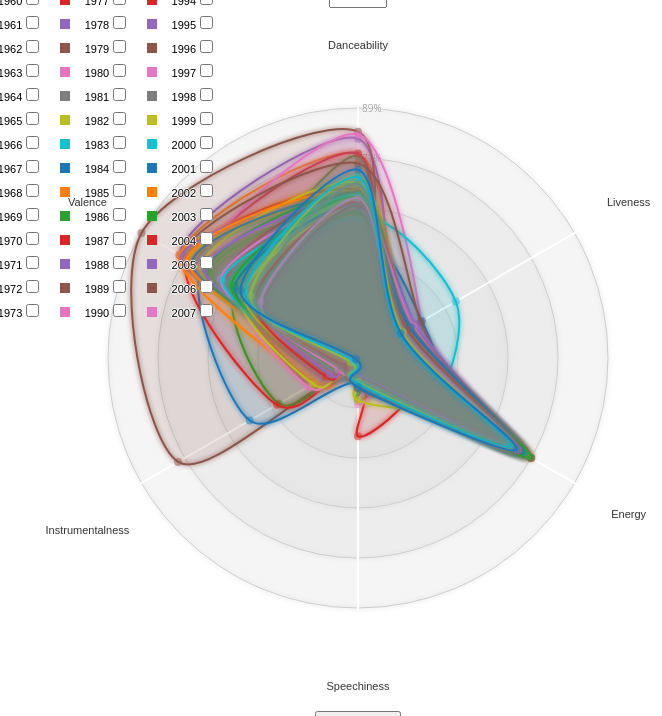
D3 v3 page, settled after 480 driven frames (8 s of simulated time); the page loaded 1 data file(s).


    function printNumber() {
        console.log(5);
    }


    function myFunction(checkbox) {
        var checkBoxes = document.querySelectorAll('.checkbox');
        checkBoxes.forEach(function(cb) {
            // Uncheck all checkboxes except the clicked one
            if (cb !== checkbox) {
                cb.checked = false;
            }
        });

        // Retrieve the year associated with the checkbox
        var year = checkbox.parentElement.textContent.trim();
        var radarAreas = document.querySelectorAll('.radarArea');
        var legendColor = checkbox.parentElement.querySelector('.legend-color').style.backgroundColor;

        // Highlight or unhighlight the radar area based on the checkbox status
        radarAreas.forEach(function(area) {
            if (area.getAttribute('data-year') === year) {
                area.style.fill = checkbox.checked ? legendColor : 'none';
                area.style.fillOpacity = checkbox.checked ? 0.8 : 0.3; // Increase opacity when checked
            } else {
                area.style.fill = 'none';
            }
        });

        // Display year name when checkbox is clicked
        var yearDisplay = document.getElementById('year-display');
        yearDisplay.textContent = checkbox.checked ? "Year: " + year : "";
    }


    var margin = {top: 100, right: 100, bottom: 100, left: 100},
        width = Math.min(700, window.innerWidth - 10) - margin.left - margin.right,
        height = Math.min(width, window.innerHeight - margin.top - margin.bottom - 20);
    //////////////////////////////////////////////////////////////

// Load data from year.csv
d3.csv("final_dataframe.csv", function (data) {
    // Group data by year and calculate average values
    var groupedData = d3.nest()
        .key(function(d) { return d.year; })
        .rollup(function(v) {
            return {
                danceability: d3.mean(v, function(d) { return parseFloat(d.danceability); }),
                liveness: d3.mean(v, function(d) { return parseFloat(d.liveness); }),
                energy: d3.mean(v, function(d) { return parseFloat(d.energy); }),
                speechiness: d3.mean(v, function(d) { return parseFloat(d.speechiness); }),
                instrumentalness: d3.mean(v, function(d) { return parseFloat(d.instrumentalness); }),
                valence: d3.mean(v, function(d) { return parseFloat(d.valence); })
            };
        })
        .entries(data);

    // Format data for radar chart
    var formattedData = groupedData.map(function(group) {
        return Object.keys(group.values).map(function(key) {
            return { axis: key.charAt(0).toUpperCase() + key.slice(1), value: group.values[key] };
        });
    });

    // Output the formatted data array to the console
    console.log(groupedData);
    console.log(formattedData);

    //////////////////////////////////////////////////////////////
    ////////////////////// Draw the Chart //////////////////////////
    //////////////////////////////////////////////////////////////

    var color = d3.scale.category10(); // Unique color scale for each year

    //function developed by Nadieh Bremer
    var radarChartOptions = {
        w: width,
        h: height,
        margin: margin,
        maxValue: 0.7, // Change maxValue to 1
        levels: 5,
        roundStrokes: true,
        color: color
    };
    // Calls function to draw the Radar chart
    RadarChart(".radarChart", formattedData, radarChartOptions);
        // Add legend
var legend = d3.select("#legend");
var uniqueYears = groupedData.map(function(d) { return d.key; });

// Calculate number of columns needed and maximum number of items per column
var numColumns = 5; // Number of columns
var maxItemsPerColumn = Math.ceil(uniqueYears.length / numColumns);

// Create legend items for each year
var legendColumns = legend.selectAll(".legend-column")
    .data(d3.range(numColumns))
    .enter().append("div")
    .attr("class", "legend-column")
    .style("float", "left") // Arrange columns horizontally
    .style("width", "25%"); // Set width for each column (adjust as needed)

legendColumns.selectAll(".legend-item")
    .data(function(d, i) {
        // Return data for each column
        return uniqueYears.slice(i * maxItemsPerColumn, (i + 1) * maxItemsPerColumn);
    })
    .enter().append("div")
    .attr("class", "legend-item")
    .style("margin-bottom", "5px"); // Add some margin between legend items

legendColumns.selectAll(".legend-item")
    .append("div")
    .attr("class", "legend-color")
    .style("background-color", function(d, i) { return color(i); });

legendColumns.selectAll(".legend-item")
    .append("span")
    .text(function(d) { return d; });

// Add checkboxes
legendColumns.selectAll(".legend-item")
    .append("input")
    .attr("type", "checkbox")
    .attr("class", "checkbox")
    .on("change", function() {
        myFunction(this);
    });

// Clear float after legend columns
legend.append("div")
    .style("clear", "both");


        var radarAreas = document.querySelectorAll('.radarArea');
        radarAreas.forEach(function(area, index) {
            area.setAttribute('data-year', groupedData[index].key); // Associate year name with each area
            area.addEventListener('mouseover', function() {
                // Retrieve year name
                var year = this.getAttribute('data-year');
                console.log("Year: " + year);

                var yearDisplay = document.getElementById('year-display');
                yearDisplay.textContent = "Year: " + year;
                yearDisplay.style.display = "block"; // Show year display
            });

            area.addEventListener('mouseout', function() {
                // Hide year display when mouse leaves the area
                var yearDisplay = document.getElementById('year-display');
                yearDisplay.style.display = "none";
            });
        });
    });


    function resetPage() {
        location.reload();
    }

    function searchFunction() {
    var input, filter, radarAreas, txtValue;
    input = document.getElementById('search');
    filter = input.value.toUpperCase();

    // Check if the filter matches any songs in the dataset
    var matchingSong = dataset.find(function(song) {
        return song.name.toUpperCase() === filter;
    });

    if (matchingSong) {
        // Create a radar chart for the matching song
        createRadarChartForSong(matchingSong);
    } else {
        // If no match found, proceed with the previous behavior
        radarAreas = document.querySelectorAll('.radarArea');
        radarAreas.forEach(function(area) {
            txtValue = area.getAttribute('data-year');
            if (txtValue.toUpperCase().indexOf(filter) > -1) {
                area.style.display = "";
                area.style.fillOpacity = 0.8; // Increase opacity for matching areas
            } else {
                area.style.display = "none";
            }
        });
    }
}

function createRadarChartForSong(song) {
    // Clear any existing radar chart
    d3.select(".radarChart").selectAll("*").remove();

    // Create data array for radar chart
    var data = [
        { axis: "Danceability", value: song.danceability },
        { axis: "Liveness", value: song.liveness },
        { axis: "Energy", value: song.energy },
        { axis: "Speechiness", value: song.speechiness },
        { axis: "Instrumentalness", value: song.instrumentalness },
        { axis: "Valence", value: song.valence }
    ];

    // Customize radar chart options as needed
    var radarChartOptions = {
        w: 500,
        h: 500,
        margin: { top: 100, right: 100, bottom: 100, left: 100 },
        maxValue: 1, // Maximum value for the radar chart
        levels: 5,
        roundStrokes: true,
        color: d3.scale.category10() // Unique color scale for each year
    };

    // Draw the radar chart
    RadarChart(".radarChart", [data], radarChartOptions);
}
function searchFunction() {
    var input, filter, radarAreas, txtValue;
    input = document.getElementById('search');
    filter = input.value.toUpperCase();
    radarAreas = document.querySelectorAll('.radarArea');

    // Hide all other radar areas and strokes
    d3.selectAll('.radarArea').style('display', 'none');
    d3.selectAll('.radarStroke').style('display', 'none');

    radarAreas.forEach(function(area) {
        txtValue = area.getAttribute('data-year');
        if (txtValue.toUpperCase().indexOf(filter) > -1) {
            area.style.display = "";
            area.style.fillOpacity = 0.8; // Increase opacity for matching areas

            // Show the corresponding stroke
            var correspondingStroke = document.querySelector('.radarStroke[data-year="' + txtValue + '"]');
            if (correspondingStroke) {
                correspondingStroke.style.display = "";
            }
        } else {
            area.style.display = "none";
        }
    });
}

    

// ── drop_down.js
document.addEventListener('DOMContentLoaded', function () {
    const dropdown = document.getElementById('d3-dropdown');
  
    // Variable to track whether the dropdown was clicked
    let dropdownClicked = false;
  
    // Event listener for the mousedown event on the dropdown
    dropdown.addEventListener('mousedown', function () {
      // Set the dropdownClicked flag to true
      dropdownClicked = true;
  
      // Log the number 7 when the dropdown is clicked
      console.log(7);
    });
  
    // Event listener for the change event on the dropdown
    dropdown.addEventListener('change', function () {
      // Check if the dropdown was clicked before selecting an option
      if (dropdownClicked) {
        // Log true to the console
        console.log(true);
  
        // Open and display the corresponding HTML file based on the selected value
        const selectedOption = dropdown.options[dropdown.selectedIndex];
        const selectedValue = selectedOption.value;
  
        // Open and display the corresponding HTML file based on the selected value
        if (selectedValue === 'Button1') {
          // Log the number 2 when Button1 is selected
          console.log(2);
          window.location.href = 'term1.html';
        } else if (selectedValue === 'Button2') {
          window.location.href = 'new_genres.html';
        } else if (selectedValue === 'Button3') {
          window.location.href = 'artists.html';
        }else if (selectedValue === 'Button4') {
            window.location.href = 'all_year.html';
        }else if (selectedValue === 'Button5') {
            window.location.href = 'search_area.html';
        }else if (selectedValue === 'Button6') {
            window.location.href = 'search_stroke.html';
        }
        
      }
  
      // Reset the dropdownClicked flag
      dropdownClicked = false;
  
      // Perform additional actions if needed
    });
  });
// ── radarChart.js
/////////////////////////////////////////////////////////
/////////////// Radar Chart Function Mayjorly synthesized by ////////////////
/////////////// Nadieh Bremer //////////////////////////
/////////////////////////////////////////////////////////
	
function RadarChart(id, data, options) {
	var cfg = {
	 w: 600,				//Width of the circle
	 h: 600,				//Height of the circle
	 margin: {top: 20, right: 20, bottom: 20, left: 20}, //The margins of the SVG
	 levels: 3,				//How many levels or inner circles should there be drawn
	 maxValue: 0, 			//What is the value that the biggest circle will represent
	 labelFactor: 1.25, 	//How much farther than the radius of the outer circle should the labels be placed
	 wrapWidth: 60, 		//The number of pixels after which a label needs to be given a new line
	 opacityArea: 0.15, 	//The opacity of the area of the blob
	 dotRadius: 4, 			//The size of the colored circles of each blog
	 opacityCircles: 0.1, 	//The opacity of the circles of each blob
	 strokeWidth: 2, 		//The width of the stroke around each blob
	 roundStrokes: false,	//If true the area and stroke will follow a round path (cardinal-closed)
	 color: d3.scale.category10()	//Color function
	};
	
	//Puts all of the options into a variable called cfg
	if('undefined' !== typeof options){
	  for(var i in options){
		if('undefined' !== typeof options[i]){ cfg[i] = options[i]; }
	  }
	}
	
	//If the supplied maxValue is smaller than the actual one, replace by the max in the data
	var maxValue = Math.max(cfg.maxValue, d3.max(data, function(i){return d3.max(i.map(function(o){return o.value;}))}));
		
	var allAxis = (data[0].map(function(i, j){return i.axis})),	//Names of each axis
		total = allAxis.length,					//The number of different axes
		radius = Math.min(cfg.w/2, cfg.h/2), 	//Radius of the outermost circle
		Format = d3.format('%'),			 	//Percentage formatting
		angleSlice = Math.PI * 2 / total;		//The width in radians of each "slice"
	
	//Scale for the radius
	var rScale = d3.scale.linear()
		.range([0, radius])
		.domain([0, maxValue]);
		
	/////////////////////////////////////////////////////////
	//////////// Creates the container SVG and g /////////////
	/////////////////////////////////////////////////////////

	//Remove whatever chart with the same id/class was present before
	d3.select(id).select("svg").remove();
	
	//Initiate the radar chart SVG
	var svg = d3.select(id).append("svg")
			.attr("width",  cfg.w + cfg.margin.left + cfg.margin.right)
			.attr("height", cfg.h + cfg.margin.top + cfg.margin.bottom)
			.attr("class", "radar"+id);
	//Append a g element		
	var g = svg.append("g")
			.attr("transform", "translate(" + (cfg.w/2 + cfg.margin.left) + "," + (cfg.h/2 + cfg.margin.top) + ")");
	

	
	//Filter for the outside glow
	var filter = g.append('defs').append('filter').attr('id','glow'),
		feGaussianBlur = filter.append('feGaussianBlur').attr('stdDeviation','2.5').attr('result','coloredBlur'),
		feMerge = filter.append('feMerge'),
		feMergeNode_1 = feMerge.append('feMergeNode').attr('in','coloredBlur'),
		feMergeNode_2 = feMerge.append('feMergeNode').attr('in','SourceGraphic');


	//Wrapper for the grid & axes
	var axisGrid = g.append("g").attr("class", "axisWrapper");
	
	//Draws the background circles
	axisGrid.selectAll(".levels")
	   .data(d3.range(1,(cfg.levels+1)).reverse())
	   .enter()
		.append("circle")
		.attr("class", "gridCircle")
		.attr("r", function(d, i){return radius/cfg.levels*d;})
		.style("fill", "#CDCDCD")
		.style("stroke", "#CDCDCD")
		.style("fill-opacity", cfg.opacityCircles)
		.style("filter" , "url(#glow)");

	//Text indicating at what % each level is
	axisGrid.selectAll(".axisLabel")
	   .data(d3.range(1,(cfg.levels+1)).reverse())
	   .enter().append("text")
	   .attr("class", "axisLabel")
	   .attr("x", 4)
	   .attr("y", function(d){return -d*radius/cfg.levels;})
	   .attr("dy", "0.4em")
	   .style("font-size", "10px")
	   .attr("fill", "#737373")
	   .text(function(d,i) { return Format(maxValue * d/cfg.levels); });

	//Create the straight lines radiating outward from the center
	var axis = axisGrid.selectAll(".axis")
		.data(allAxis)
		.enter()
		.append("g")
		.attr("class", "axis");
	//Append the lines
	axis.append("line")
		.attr("x1", 0)
		.attr("y1", 0)
		.attr("x2", function(d, i){ return rScale(maxValue*1.1) * Math.cos(angleSlice*i - Math.PI/2); })
		.attr("y2", function(d, i){ return rScale(maxValue*1.1) * Math.sin(angleSlice*i - Math.PI/2); })
		.attr("class", "line")
		.style("stroke", "white")
		.style("stroke-width", "2px");

	//Append the labels at each axis
	axis.append("text")
		.attr("class", "legend")
		.style("font-size", "11px")
		.attr("text-anchor", "middle")
		.attr("dy", "0.35em")
		.attr("x", function(d, i){ return rScale(maxValue * cfg.labelFactor) * Math.cos(angleSlice*i - Math.PI/2); })
		.attr("y", function(d, i){ return rScale(maxValue * cfg.labelFactor) * Math.sin(angleSlice*i - Math.PI/2); })
		.text(function(d){return d})
		.call(wrap, cfg.wrapWidth);

	/////////////////////////////////////////////////////////
	///////////// Draws the radar chart blobs ////////////////
	/////////////////////////////////////////////////////////
	
	//The radial line function
	var radarLine = d3.svg.line.radial()
		.interpolate("linear-closed")
		.radius(function(d) { return rScale(d.value); })
		.angle(function(d,i) {	return i*angleSlice; });
		
	if(cfg.roundStrokes) {
		radarLine.interpolate("cardinal-closed");
	}
				
	//Creates a wrapper for the blobs	
	var blobWrapper = g.selectAll(".radarWrapper")
		.data(data)
		.enter().append("g")
		.attr("class", "radarWrapper");
			
	//Appends the backgrounds	
	blobWrapper
		.append("path")
		.attr("class", "radarArea")
		.attr("d", function(d,i) { return radarLine(d); })
		.style("fill", function(d,i) { return cfg.color(i); })
		.style("fill-opacity", cfg.opacityArea)
		.on('mouseover', function (d,i){
			//Dim all blobs
			d3.selectAll(".radarArea")
				.transition().duration(10)
				.style("fill-opacity", 0.0001); 
			//Bring back 
			d3.select(this)
				.transition().duration(10)
				.style("fill-opacity", 0.99);	
		})
		.on('mouseout', function(){
			//Bring back all blobs
			d3.selectAll(".radarArea")
				.transition().duration(10)
				.style("fill-opacity", cfg.opacityArea);
		});
		
	// Appends the outlines	
blobWrapper.append("path")
    .attr("class", "radarStroke")
    .attr("d", function(d, i) { return radarLine(d); })
    .style("stroke-width", cfg.strokeWidth + "px")
    .style("stroke", function(d, i) { return cfg.color(i); })
    .style("fill", "none")
    .style("filter", "url(#glow)")
    .on('mouseover', function(d, i) {
        // Dim all other strokes
        d3.selectAll(".radarStroke")
            .transition().duration(200)
            .style("stroke-opacity", 0.001);

        // Highlight the current stroke
        d3.select(this)
            .transition().duration(200)
            .style("stroke-opacity", 0.9);
    })
    .on('mouseout', function() {
        // Bring back the opacity of all strokes
        d3.selectAll(".radarStroke")
            .transition().duration(200)
            .style("stroke-opacity", 0.9);
    });
	//Append the circles
	blobWrapper.selectAll(".radarCircle")
		.data(function(d,i) { return d; })
		.enter().append("circle")
		.attr("class", "radarCircle")
		.attr("r", cfg.dotRadius)
		.attr("cx", function(d,i){ return rScale(d.value) * Math.cos(angleSlice*i - Math.PI/2); })
		.attr("cy", function(d,i){ return rScale(d.value) * Math.sin(angleSlice*i - Math.PI/2); })
		.style("fill", function(d,i,j) { return cfg.color(j); })
		.style("fill-opacity", 0.5);

	/////////////////////////////////////////////////////////
	//////// Append invisible circles for tooltip ///////////
	/////////////////////////////////////////////////////////
	
	//Wrapper for the invisible circles on top
	var blobCircleWrapper = g.selectAll(".radarCircleWrapper")
		.data(data)
		.enter().append("g")
		.attr("class", "radarCircleWrapper");
		
	//Append a set of invisible circles on top for the mouseover pop-up
	blobCircleWrapper.selectAll(".radarInvisibleCircle")
		.data(function(d,i) { return d; })
		.enter().append("circle")
		.attr("class", "radarInvisibleCircle")
		.attr("r", cfg.dotRadius*1.5)
		.attr("cx", function(d,i){ return rScale(d.value) * Math.cos(angleSlice*i - Math.PI/2); })
		.attr("cy", function(d,i){ return rScale(d.value) * Math.sin(angleSlice*i - Math.PI/2); })
		.style("fill", "none")
		.style("pointer-events", "all")
		.on("mouseover", function(d,i) {
			newX =  parseFloat(d3.select(this).attr('cx')) - 10;
			newY =  parseFloat(d3.select(this).attr('cy')) - 10;
					
			tooltip
				.attr('x', newX)
				.attr('y', newY)
				.text(Format(d.value))
				.transition().duration(10)
				.style('opacity', 1);
		})
		.on("mouseout", function(){
			tooltip.transition().duration(10)
				.style("opacity", 0);
		});
		
	//Set up the small tooltip for when you hover over a circle
	var tooltip = g.append("text")
		.attr("class", "tooltip")
		.style("opacity", 0);
	

	//Creating helper funciotn
	function wrap(text, width) {
	  text.each(function() {
		var text = d3.select(this),
			words = text.text().split(/\s+/).reverse(),
			word,
			line = [],
			lineNumber = 0,
			lineHeight = 1.4, 
			y = text.attr("y"),
			x = text.attr("x"),
			dy = parseFloat(text.attr("dy")),
			tspan = text.text(null).append("tspan").attr("x", x).attr("y", y).attr("dy", dy + "em");
			
		while (word = words.pop()) {
		  line.push(word);
		  tspan.text(line.join(" "));
		  if (tspan.node().getComputedTextLength() > width) {
			line.pop();
			tspan.text(line.join(" "));
			line = [word];
			tspan = text.append("tspan").attr("x", x).attr("y", y).attr("dy", ++lineNumber * lineHeight + dy + "em").text(word);
		  }
		}
	  });
	}
	
}//RadarChart

### data: final_dataframe.csv
Unnamed: 0, track_id, artists, album_name, track_name, popularity, duration_ms, explicit, danceability, energy, key, loudness, mode, speechiness, acousticness, instrumentalness, liveness, valence, tempo, time_signature, track_genre, year
3, 6lfxq3CG4xtTiEg7opyCyx, Kina Grannis, Crazy Rich Asians (Original Motion Pictu…, Can't Help Falling In Love, 71, 201933, False, 0.266, 0.0596, 0, -18.52, 1, 0.0363, 0.905, 7.07e-05, 0.132, 0.143, 181.7, 3, acoustic, 2018
4, 5vjLSffimiIP26QG5WcN2K, Chord Overstreet, Hold On, Hold On, 82, 198853, False, 0.618, 0.443, 2, -9.681, 1, 0.0526, 0.469, 0.0, 0.0829, 0.167, 119.9, 4, acoustic, 2017
6, 6Vc5wAMmXdKIAM7WUoEb7N, A Great Big World;Christina Aguilera, Is There Anybody Out There?, Say Something, 74, 229400, False, 0.407, 0.147, 2, -8.822, 1, 0.0355, 0.857, 2.89e-06, 0.0913, 0.0765, 141.3, 3, acoustic, 2014
79104, 6Vc5wAMmXdKIAM7WUoEb7N, A Great Big World;Christina Aguilera, Is There Anybody Out There?, Say Something, 74, 229400, False, 0.407, 0.147, 2, -8.822, 1, 0.0355, 0.857, 2.89e-06, 0.0913, 0.0765, 141.3, 3, piano, 2014
7, 1EzrEOXmMH3G43AXT1y7pA, Jason Mraz, We Sing. We Dance. We Steal Things., I'm Yours, 80, 242946, False, 0.703, 0.444, 11, -9.331, 1, 0.0417, 0.559, 0.0, 0.0973, 0.712, 151, 4, acoustic, 2008
91904, 1EzrEOXmMH3G43AXT1y7pA, Jason Mraz, We Sing. We Dance. We Steal Things., I'm Yours, 80, 242946, False, 0.703, 0.444, 11, -9.331, 1, 0.0417, 0.559, 0.0, 0.0973, 0.712, 151, 4, rock, 2008
8, 0IktbUcnAGrvD03AWnz3Q8, Jason Mraz;Colbie Caillat, We Sing. We Dance. We Steal Things., Lucky, 74, 189613, False, 0.625, 0.414, 0, -8.7, 1, 0.0369, 0.294, 0.0, 0.151, 0.669, 130.1, 4, acoustic, 2008
9, 7k9GuJYLp2AzqokyEdwEw2, Ross Copperman, Hunger, Hunger, 56, 205594, False, 0.442, 0.632, 1, -6.77, 1, 0.0295, 0.426, 0.00419, 0.0735, 0.196, 78.9, 4, acoustic, 2015
79110, 7k9GuJYLp2AzqokyEdwEw2, Ross Copperman, Hunger, Hunger, 56, 205594, False, 0.442, 0.632, 1, -6.77, 1, 0.0295, 0.426, 0.00419, 0.0735, 0.196, 78.9, 4, piano, 2015
15, 1KHdq8NK9QxnGjdXb55NiG, Landon Pigg, The Boy Who Never, Falling in Love at a Coffee Shop, 58, 244986, False, 0.489, 0.561, 4, -7.933, 1, 0.0274, 0.2, 4.56e-05, 0.179, 0.238, 83.46, 3, acoustic, 2009
51, 3ILmwMefYZoQh5Cf5jeuUQ, Motohiro Hata, Documentary, 透明だった世界, 61, 232360, False, 0.373, 0.914, 0, -4.185, 1, 0.0565, 0.076, 0.0, 0.669, 0.56, 168.2, 4, acoustic, 2010
62203, 3ILmwMefYZoQh5Cf5jeuUQ, Motohiro Hata, Documentary, 透明だった世界, 61, 232360, False, 0.373, 0.914, 0, -4.185, 1, 0.0565, 0.076, 0.0, 0.669, 0.56, 168.2, 4, j-pop, 2010
63052, 3ILmwMefYZoQh5Cf5jeuUQ, Motohiro Hata, Documentary, 透明だった世界, 61, 232360, False, 0.373, 0.914, 0, -4.185, 1, 0.0565, 0.076, 0.0, 0.669, 0.56, 168.2, 4, j-rock, 2010
99700, 3ILmwMefYZoQh5Cf5jeuUQ, Motohiro Hata, Documentary, 透明だった世界, 61, 232360, False, 0.373, 0.914, 0, -4.185, 1, 0.0565, 0.076, 0.0, 0.669, 0.56, 168.2, 4, singer-songwriter, 2010
102700, 3ILmwMefYZoQh5Cf5jeuUQ, Motohiro Hata, Documentary, 透明だった世界, 61, 232360, False, 0.373, 0.914, 0, -4.185, 1, 0.0565, 0.076, 0.0, 0.669, 0.56, 168.2, 4, songwriter, 2010
52, 2DHDuADAHoUW6n0z80RLQF, Andrew Belle, Black Bear, Pieces, 60, 241119, False, 0.494, 0.652, 6, -5.863, 0, 0.0314, 0.0754, 0.00256, 0.125, 0.298, 137, 4, acoustic, 2013
34950, 2DHDuADAHoUW6n0z80RLQF, Andrew Belle, Black Bear, Pieces, 60, 241119, False, 0.494, 0.652, 6, -5.863, 0, 0.0314, 0.0754, 0.00256, 0.125, 0.298, 137, 4, folk, 2013
53, 5JDcQAztvZTIkrWoZihgvC, Ron Pope, The Bedroom Demos, A Drop in the Ocean, 68, 220239, False, 0.447, 0.393, 5, -8.65, 1, 0.038, 0.785, 0.0, 0.28, 0.564, 73.14, 3, acoustic, 2008
79150, 5JDcQAztvZTIkrWoZihgvC, Ron Pope, The Bedroom Demos, A Drop in the Ocean, 68, 220239, False, 0.447, 0.393, 5, -8.65, 1, 0.038, 0.785, 0.0, 0.28, 0.564, 73.14, 3, piano, 2008
55, 6xJOhSm4SvZwzy3uhWz26O, Andrew Belle, Black Bear, The Enemy, 62, 286865, False, 0.536, 0.89, 1, -5.222, 1, 0.0375, 0.078, 0.0202, 0.131, 0.273, 122, 4, acoustic, 2013
34709, 6xJOhSm4SvZwzy3uhWz26O, Andrew Belle, Black Bear, The Enemy, 62, 286865, False, 0.536, 0.89, 1, -5.222, 1, 0.0375, 0.078, 0.0202, 0.131, 0.273, 122, 4, folk, 2013
58, 4oa14QBfWRDfJy2agySy0L, Sara Bareilles, Little Voice, Gravity, 67, 232760, False, 0.27, 0.275, 0, -10.36, 1, 0.0356, 0.834, 0.0, 0.146, 0.231, 169, 4, acoustic, 2007
62, 7x4b0UccXSKBWxWmjcrG2T, Kurt Cobain, Montage Of Heck: The Home Recordings, And I Love Her, 66, 124933, False, 0.616, 0.282, 1, -15.32, 1, 0.0331, 0.983, 0.833, 0.13, 0.435, 96.64, 4, acoustic, 2015
63, 6owKuyHxUqidcAA6fPKSyy, Boyce Avenue;Bea Miller, Cover Sessions, Vol. 3, We Can't Stop, 64, 222146, False, 0.705, 0.347, 2, -8.249, 1, 0.0301, 0.674, 0.0, 0.12, 0.36, 80.06, 4, acoustic, 2015
67, 2D4BSm5Z8Hq5zYbSgJwEOh, Sara Bareilles, What's Inside: Songs from Waitress, She Used To Be Mine, 67, 250266, False, 0.397, 0.303, 5, -7.508, 1, 0.0435, 0.381, 0.0, 0.101, 0.172, 81.05, 4, acoustic, 2015
68, 7LwGBxB0h0CVmkOZxYKn0g, Andrew Belle, In My Veins (Feat. Erin Mccarley), In My Veins - Feat. Erin Mccarley, 65, 318908, False, 0.548, 0.42, 0, -7.842, 1, 0.0277, 0.198, 4.46e-06, 0.0899, 0.196, 128, 4, acoustic, 2010
34588, 7LwGBxB0h0CVmkOZxYKn0g, Andrew Belle, In My Veins (Feat. Erin Mccarley), In My Veins - Feat. Erin Mccarley, 65, 318908, False, 0.548, 0.42, 0, -7.842, 1, 0.0277, 0.198, 4.46e-06, 0.0899, 0.196, 128, 4, folk, 2010
70, 16dkWKIlBsfYTISCVuDs0w, Ron Pope, Whatever It Takes, A Drop In the Ocean, 55, 219480, False, 0.484, 0.573, 5, -6.183, 1, 0.0298, 0.0882, 1.14e-06, 0.15, 0.346, 140, 3, acoustic, 2011
79163, 16dkWKIlBsfYTISCVuDs0w, Ron Pope, Whatever It Takes, A Drop In the Ocean, 55, 219480, False, 0.484, 0.573, 5, -6.183, 1, 0.0298, 0.0882, 1.14e-06, 0.15, 0.346, 140, 3, piano, 2011
71, 3TwtrR1yNLY1PMPsrGQpOp, Five For Fighting, America Town, Superman (It's Not Easy), 70, 221693, False, 0.382, 0.416, 0, -9.303, 1, 0.0302, 0.0733, 0.0, 0.0719, 0.125, 102.1, 4, acoustic, 2000
79170, 3TwtrR1yNLY1PMPsrGQpOp, Five For Fighting, America Town, Superman (It's Not Easy), 70, 221693, False, 0.382, 0.416, 0, -9.303, 1, 0.0302, 0.0733, 0.0, 0.0719, 0.125, 102.1, 4, piano, 2000
… [head cut at 6 KiB]